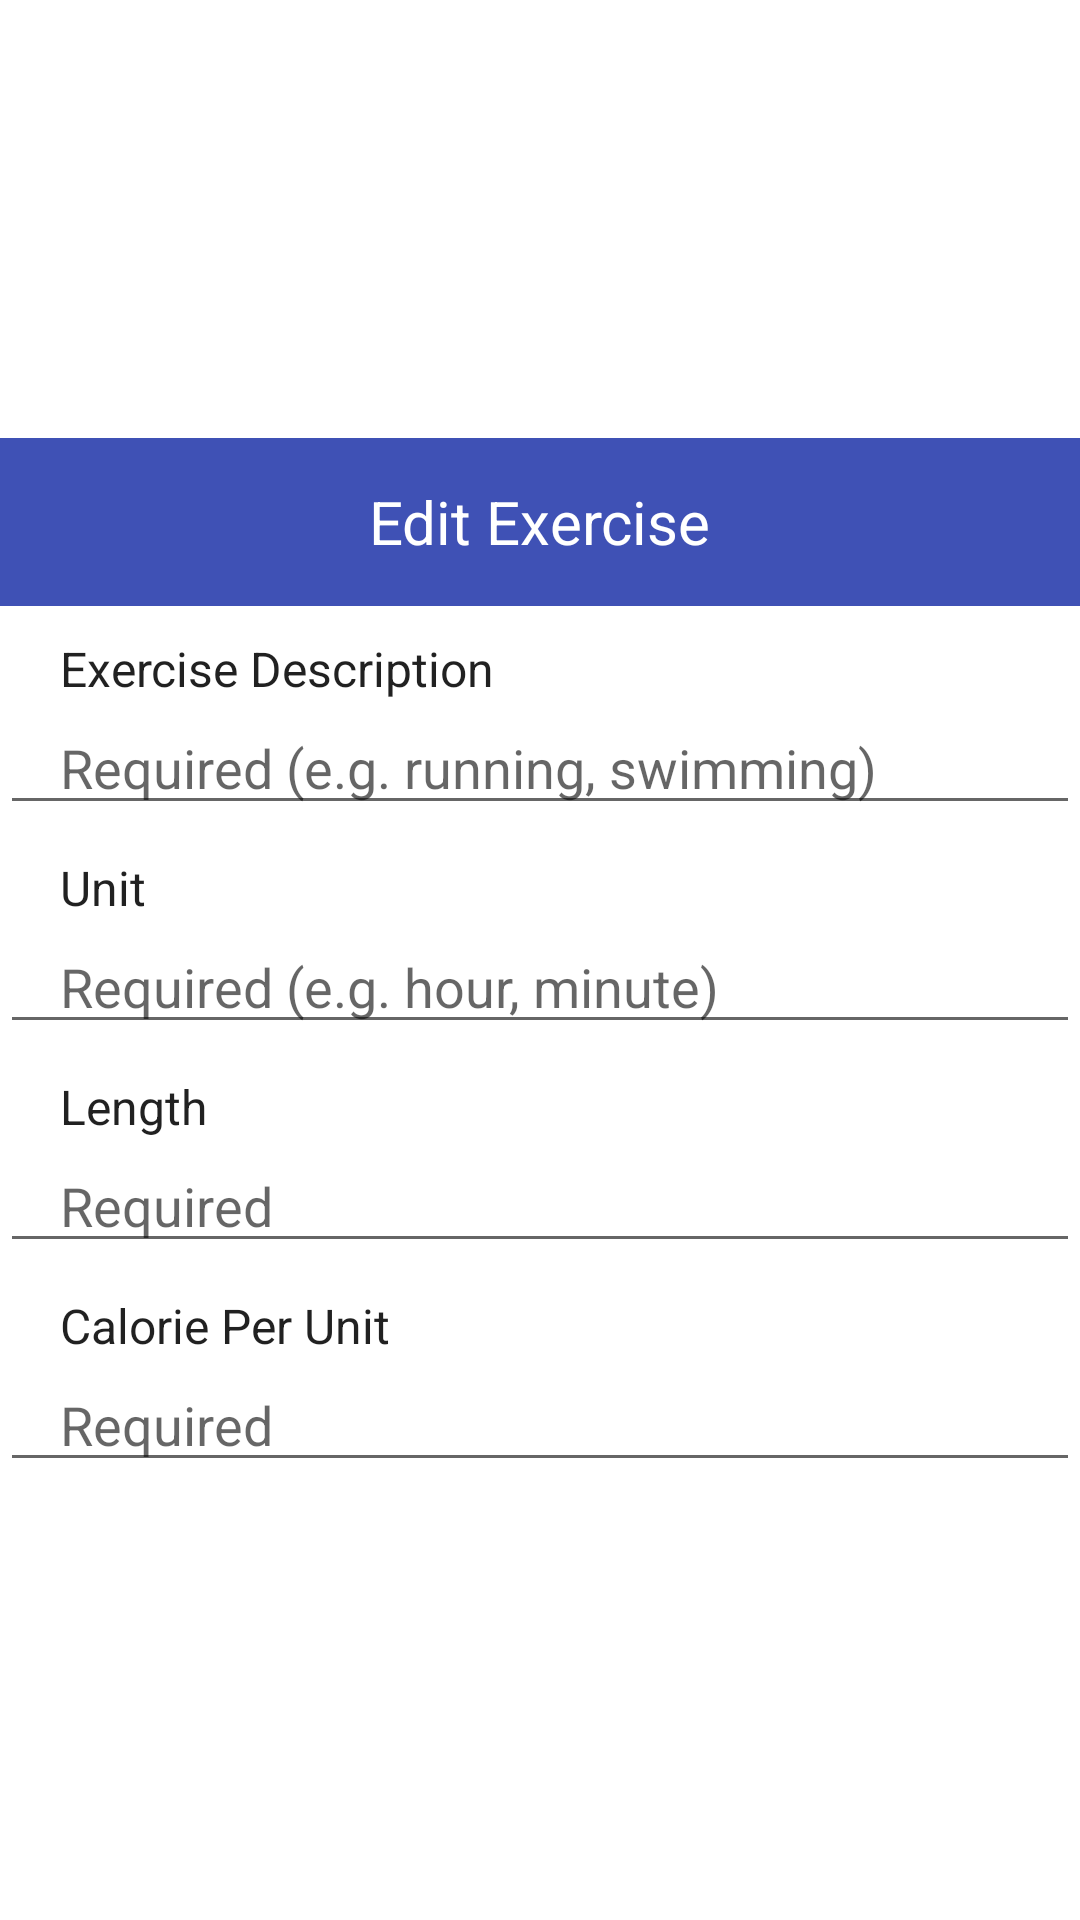

Android layout source for this screen:
<!-- AndroidManifest.xml: application theme AppTheme -->
<!-- res/layout/activity_edit_exercise.xml -->
<?xml version="1.0" encoding="utf-8"?>
<LinearLayout xmlns:android="http://schemas.android.com/apk/res/android"
    android:layout_width="match_parent"
    android:layout_height="wrap_content"
    android:background="#FFFFFF"
    android:gravity="center"
    android:orientation="vertical">
    <android.support.v7.widget.Toolbar
        android:id="@+id/toolbar_edit_exercise"
        android:background="@color/colorPrimary"
        android:theme="@style/Base.ThemeOverlay.AppCompat.Dark.ActionBar"
        android:layout_width="match_parent"
        android:layout_height="wrap_content">
        <TextView
            android:layout_width="wrap_content"
            android:layout_height="wrap_content"
            android:text="@string/diary_edit_exercise"
            style="@style/MyToolbarTextLight"/>
    </android.support.v7.widget.Toolbar>

    <TextView
        android:id="@+id/diary_exercise_title"
        android:layout_width="match_parent"
        android:layout_height="wrap_content"
        android:text="@string/diary_add_exercise_title"
        style="@style/TextAppearance.AppCompat.Menu"
        android:paddingLeft="@dimen/large_padding"
        android:paddingTop="@dimen/small_padding"/>
    <EditText
        android:id="@+id/diary_content_edit_title_edit"
        android:layout_width="match_parent"
        android:layout_height="wrap_content"
        android:paddingLeft="@dimen/large_padding"
        android:hint="@string/add_exercise_title_example" />
    <TextView
        android:id="@+id/diary_exercise_unit_name"
        android:layout_width="match_parent"
        android:layout_height="wrap_content"
        android:text="@string/diary_content_unit_name"
        style="@style/TextAppearance.AppCompat.Menu"
        android:paddingLeft="@dimen/large_padding"
        android:paddingTop="@dimen/small_padding"/>
    <EditText
        android:id="@+id/diary_content_edit_unit_name_edit"
        android:layout_width="match_parent"
        android:layout_height="wrap_content"
        android:paddingLeft="@dimen/large_padding"
        android:maxLines="1"
        android:hint="@string/add_exercise_unit_name_example" />
    <TextView
        android:id="@+id/diary_exercise_amount"
        android:layout_width="match_parent"
        android:layout_height="wrap_content"
        android:text="@string/diary_exercise_length"
        style="@style/TextAppearance.AppCompat.Menu"
        android:paddingLeft="@dimen/large_padding"
        android:paddingTop="@dimen/small_padding"/>
    <EditText
        android:id="@+id/diary_content_edit_amount_edit"
        android:layout_width="match_parent"
        android:layout_height="wrap_content"
        android:paddingLeft="@dimen/large_padding"
        android:maxLines="1"
        android:hint="@string/add_exercise_length_example"
        android:inputType="numberDecimal"/>
    <TextView
        android:id="@+id/diary_exercise_calory_per_unit"
        android:layout_width="match_parent"
        android:layout_height="wrap_content"
        android:text="@string/diary_content_calorie_per_unit"
        style="@style/TextAppearance.AppCompat.Menu"
        android:paddingLeft="@dimen/large_padding"
        android:paddingTop="@dimen/small_padding"/>

    <EditText
        android:id="@+id/diary_content_edit_calory_per_unit_edit"
        android:layout_width="match_parent"
        android:layout_height="wrap_content"
        android:hint="@string/add_food_calorie_per_unit_example"
        android:maxLines="1"
        android:paddingLeft="@dimen/large_padding"
        android:inputType="numberDecimal"/>
</LinearLayout>
<!-- resources referenced by this layout -->
<resources>
  <color name="colorPrimary">#3F51B5</color>
  <dimen name="large_padding">20dp</dimen>
  <dimen name="small_padding">10dp</dimen>
  <string name="add_exercise_length_example">Required</string>
  <string name="add_exercise_title_example">Required (e.g. running, swimming)</string>
  <string name="add_exercise_unit_name_example">Required (e.g. hour, minute)</string>
  <string name="add_food_calorie_per_unit_example">Required</string>
  <string name="diary_add_exercise_title">Exercise Description</string>
  <string name="diary_content_calorie_per_unit">Calorie Per Unit</string>
  <string name="diary_content_unit_name">Unit</string>
  <string name="diary_edit_exercise">Edit Exercise</string>
  <string name="diary_exercise_length">Length</string>
  <style name="MyToolbarTextLight">
          <item name="android:layout_width">wrap_content</item>
          <item name="android:layout_height">wrap_content</item>
          <item name="android:textColor">@color/colorLightText</item>
          <item name="android:layout_gravity">center</item>
          <item name="android:textSize">@dimen/toolbar_textSize</item>
      </style>
  <style name="AppTheme" parent="Theme.AppCompat.Light.NoActionBar">
          
          <item name="colorPrimary">@color/colorPrimary</item>
          <item name="colorPrimaryDark">@color/colorPrimaryDark</item>
          <item name="colorAccent">@color/colorAccent</item>
      </style>
  <color name="colorLightText">@color/white</color>
  <dimen name="toolbar_textSize">20sp</dimen>
  <color name="colorPrimaryDark">@color/darkslategrey</color>
  <color name="colorAccent">#FF4081</color>
  <color name="white">#FFFFFF</color>
  <color name="darkslategrey">#4f4f4f</color>
</resources>
